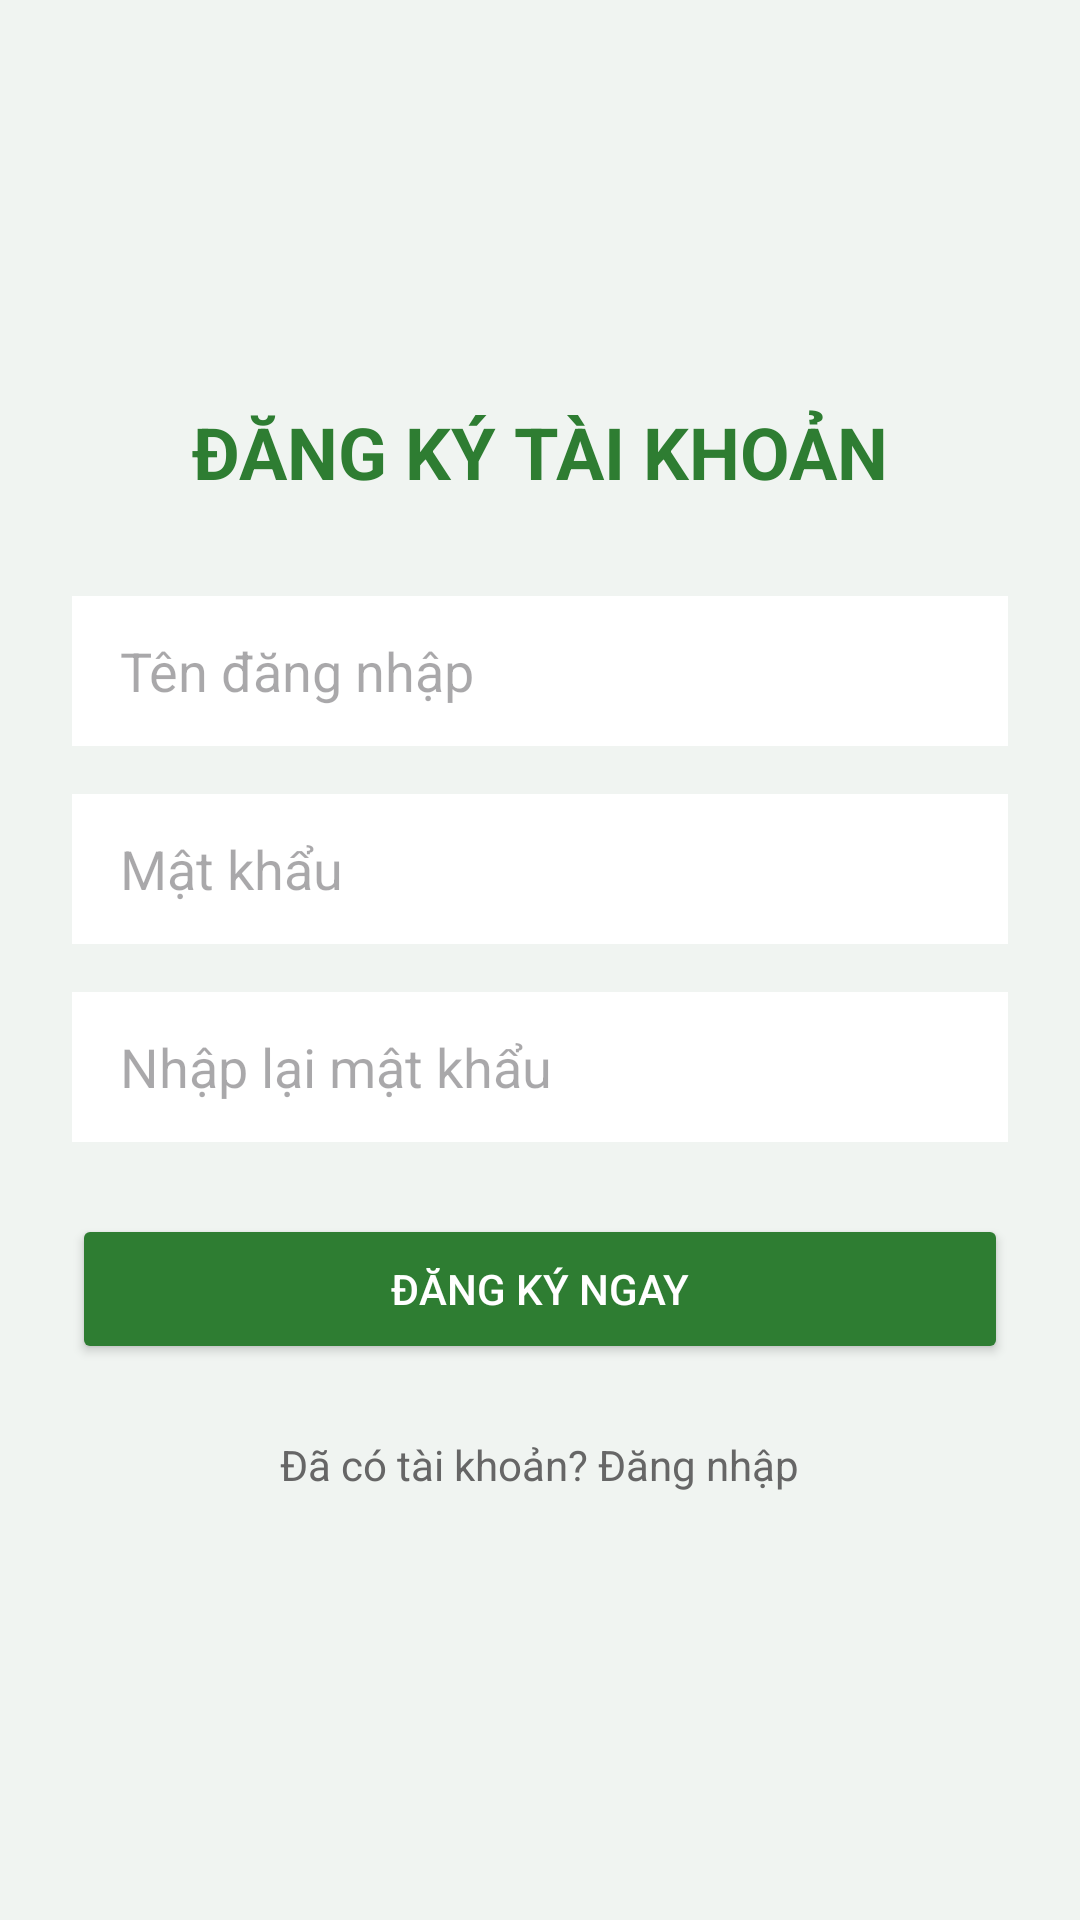

Here is an Android app screen rendered from its layout file. Give the layout XML and the strings, colors and styles it references.
<!-- AndroidManifest.xml: application theme Theme.HeThongQuanLySanBong -->
<!-- res/layout/activity_dang_ky.xml -->
<?xml version="1.0" encoding="utf-8"?>
<LinearLayout xmlns:android="http://schemas.android.com/apk/res/android"
    android:layout_width="match_parent"
    android:layout_height="match_parent"
    android:orientation="vertical"
    android:padding="24dp"
    android:gravity="center"
    android:background="#F0F4F1">

    <TextView
        android:layout_width="wrap_content"
        android:layout_height="wrap_content"
        android:text="ĐĂNG KÝ TÀI KHOẢN"
        android:textSize="24sp"
        android:textStyle="bold"
        android:textColor="#2E7D32"
        android:layout_marginBottom="32dp"/>

    <EditText
        android:id="@+id/edtDangKyUser"
        android:layout_width="match_parent"
        android:layout_height="50dp"
        android:hint="Tên đăng nhập"
        android:background="@android:color/white"
        android:paddingLeft="16dp"
        android:layout_marginBottom="16dp"/>

    <EditText
        android:id="@+id/edtDangKyPass"
        android:layout_width="match_parent"
        android:layout_height="50dp"
        android:hint="Mật khẩu"
        android:inputType="textPassword"
        android:background="@android:color/white"
        android:paddingLeft="16dp"
        android:layout_marginBottom="16dp"/>

    <EditText
        android:id="@+id/edtDangKyRePass"
        android:layout_width="match_parent"
        android:layout_height="50dp"
        android:hint="Nhập lại mật khẩu"
        android:inputType="textPassword"
        android:background="@android:color/white"
        android:paddingLeft="16dp"
        android:layout_marginBottom="24dp"/>

    <Button
        android:id="@+id/btnXacNhanDangKy"
        android:layout_width="match_parent"
        android:layout_height="50dp"
        android:text="Đăng Ký Ngay"
        android:backgroundTint="#2E7D32"
        android:textColor="@android:color/white"/>

    <TextView
        android:id="@+id/tvQuayLaiLogin"
        android:layout_width="wrap_content"
        android:layout_height="wrap_content"
        android:text="Đã có tài khoản? Đăng nhập"
        android:textColor="#666666"
        android:layout_marginTop="16dp"
        android:padding="8dp"/>
</LinearLayout>
<!-- resources referenced by this layout -->
<resources>
  <style name="Theme.HeThongQuanLySanBong" parent="Base.Theme.HeThongQuanLySanBong" />
  <style name="Base.Theme.HeThongQuanLySanBong" parent="Theme.Material3.DayNight.NoActionBar">
          
          
      </style>
</resources>
